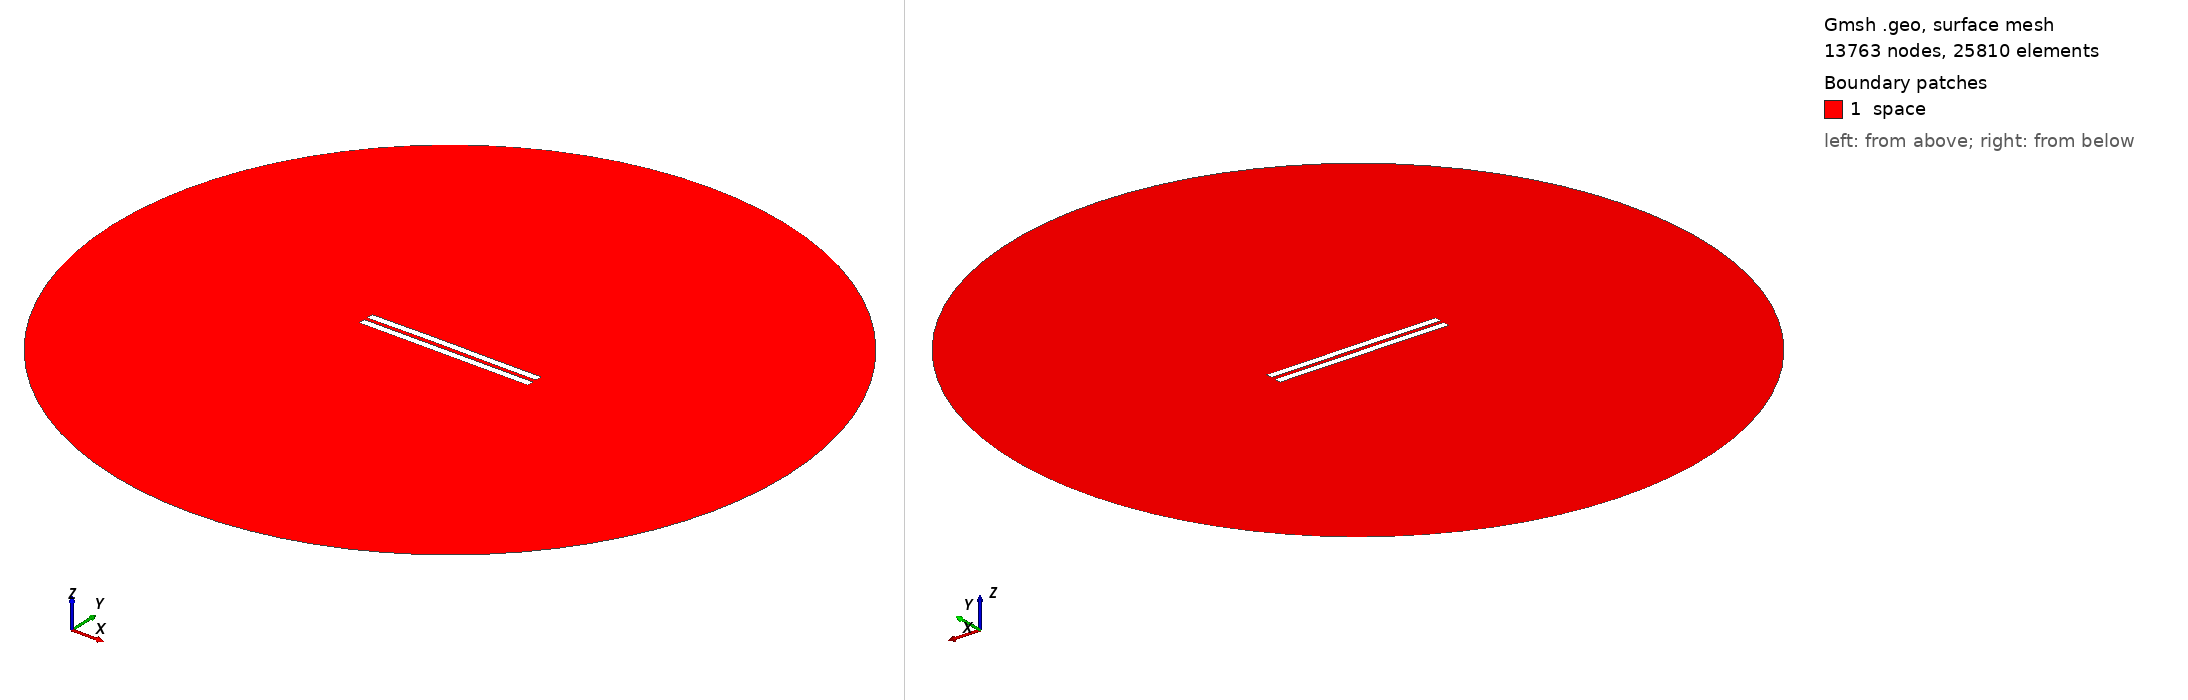

Gmsh geometry script, surface-meshed: 13763 nodes, 25810 surface elements. Boundary patches (legend numbers): 1 space. Left view from above one corner, right view from below the opposite corner. Legend entries are the model's physical surfaces. The drawing asked Gmsh for element sizes between 1% and 20% of the model's largest extent; the script's own settings can give other sizes.

=== 2493.geo (drawn) ===
//---------------------------------------
// Geometry kernel
//---------------------------------------

SetFactory("OpenCASCADE");



//---------------------------------------
// Parameters of the geometry
//---------------------------------------

// Overetch of the upper plate
overetch = 0.0;

// Distance between the plates
distance = 2.25;

// Discretization over the x axis (for the deformation)
nx = 50; 

// Length of the plate
L = 100 - overetch; 

// Number of modes
n = 4; 

// 1st mode coefficient
coeff(1) = 0.15;
beta(1) = 0.596864 * 3.1415926535 / L;

// 2nd mode coefficient
coeff(2) = 0.15;
beta(2) = 1.49418 * 3.1415926535 / L;

// 3rd mode coefficient
coeff(3) = 0.07499999999999998;
beta(3) = 2.50025 * 3.1415926535 / L;

// 4th mode coefficient
coeff(4) = 0.0;
beta(4) = 3.49999 * 3.1415926535 / L;



//---------------------------------------
// Upper plate (deformed rectangle)
//---------------------------------------

// Coordiantes of the upper plate
xmin = -50;
xmax = 50 - overetch;

// Height of the upper plate
yheight = 4 - 2 * overetch;

// Indexes of the points
UpperID[] = {};
LowerID[] = {};
LeftID[] = {};
RightID[] = {};

// Point index
p = 1;

// Horizontal edges
For i In {1:nx}
    x = xmin + (i-1)*(xmax - xmin)/(nx-1);

    y_bottom = distance / 2 + overetch;
    For j In {1:n}
        C = (Cosh(beta(j)*L) + Cos(beta(j)*L)) / (Sinh(beta(j)*L) + Sin(beta(j)*L));
        y_bottom  = y_bottom + coeff(j) * (Cosh(beta(j)*(x+50)) - Cos(beta(j)*(x+50)) - C * (Sinh(beta(j)*(x+50)) - Sin(beta(j)*(x+50))));
    EndFor

    y_top = y_bottom + yheight;

    Point(p) = {x, y_top, 0, 1.0};
    UpperID[i] = p;
    p = p + 1;

    Point(p) = {x, y_bottom, 0, 1.0};
    LowerID[i] = p;
    p = p + 1;
EndFor

// Create point lists
UpperPts[] = {}; LowerPts[] = {};
For i In {1:nx}
  UpperPts[] += {UpperID[i]};
  LowerPts[] += {LowerID[i]};
EndFor

// Build splines
Spline(1) = {UpperPts[]};
Spline(2) = {LowerPts[]};
Line(3) = {LowerPts[nx-1], UpperPts[nx-1]};
Line(4) = {LowerPts[0], UpperPts[0]};

// Build the plane surface
Curve Loop(1) = {2, 3, -1, -4};
Plane Surface(1) = {1};



//---------------------------------------
// Lower plate (rectangle)
//---------------------------------------

// Vertices
Point(1001) = {-50, -1, 0, 1.0};
Point(1002) = { 50, -1, 0, 1.0};
Point(1003) = { 50,  -5, 0, 1.0};
Point(1004) = {-50,  -5, 0, 1.0};

// Edges
Line(5) = {1001, 1002};
Line(6) = {1002, 1003};
Line(7) = {1003, 1004};
Line(8) = {1004, 1001};

// Plane surface
Line Loop(2) = {5, 6, 7, 8};
Plane Surface(2) = {2}; 



//---------------------------------------
// Outer (fictious) boundary
//---------------------------------------

// Points
Point(1005) = {0, 0, 0};       // Center
Point(1006) = {200, 0, 0};     // Start point
Point(1007) = {0, 200, 0};     // 90 degrees
Point(1008) = {-200, 0, 0};    // 180 degrees
Point(1009) = {0, -200, 0};    // 270 degrees

// Circle arcs (each needs start, center, end)
Circle(9) = {1006, 1005, 1007};
Circle(10) = {1007, 1005, 1008};
Circle(11) = {1008, 1005, 1009};
Circle(12) = {1009, 1005, 1006};

// Plane surface for the entire domain
Curve Loop(3) = {9, 10, 11, 12};
Surface(3) = {3};

// Subtract the plates from the whole domain to obtain the actual domain where we want to solve the equations
BooleanDifference{ Surface{3}; Delete; }{ Surface{1}; Surface{2}; Delete; }




//---------------------------------------
// Transfinite Lines/Curves
//---------------------------------------

// Set the number of points on the boundaries
r = 7;

// Plates
Transfinite Curve {1, 2} = 50*r Using Progression 1;
Transfinite Curve {3, 4} = 2*r Using Progression 1;
Transfinite Line {5, 7} = 50*r Using Progression 1;
Transfinite Line {6, 8} = 2*r Using Progression 1;

// Outer boundary
Transfinite Line {9, 10, 11, 12} = 20 Using Progression 1;



//---------------------------------------
// Physical groups
//---------------------------------------                

// Physical curves (boundaries)
Physical Line("force_segment", 10) = {2};
Physical Line("upper_plate", 11) = {1, 3, 4};
Physical Line("lower_plate", 12) = {5, 6, 7, 8};
Physical Line("boundary", 20) = {9, 10, 11, 12};

// Physical Surfaces
Physical Surface("space", 30) = {3};



//---------------------------------------
// 6. Generate the Mesh
//---------------------------------------

// 2D mesh generation
Mesh 2;
